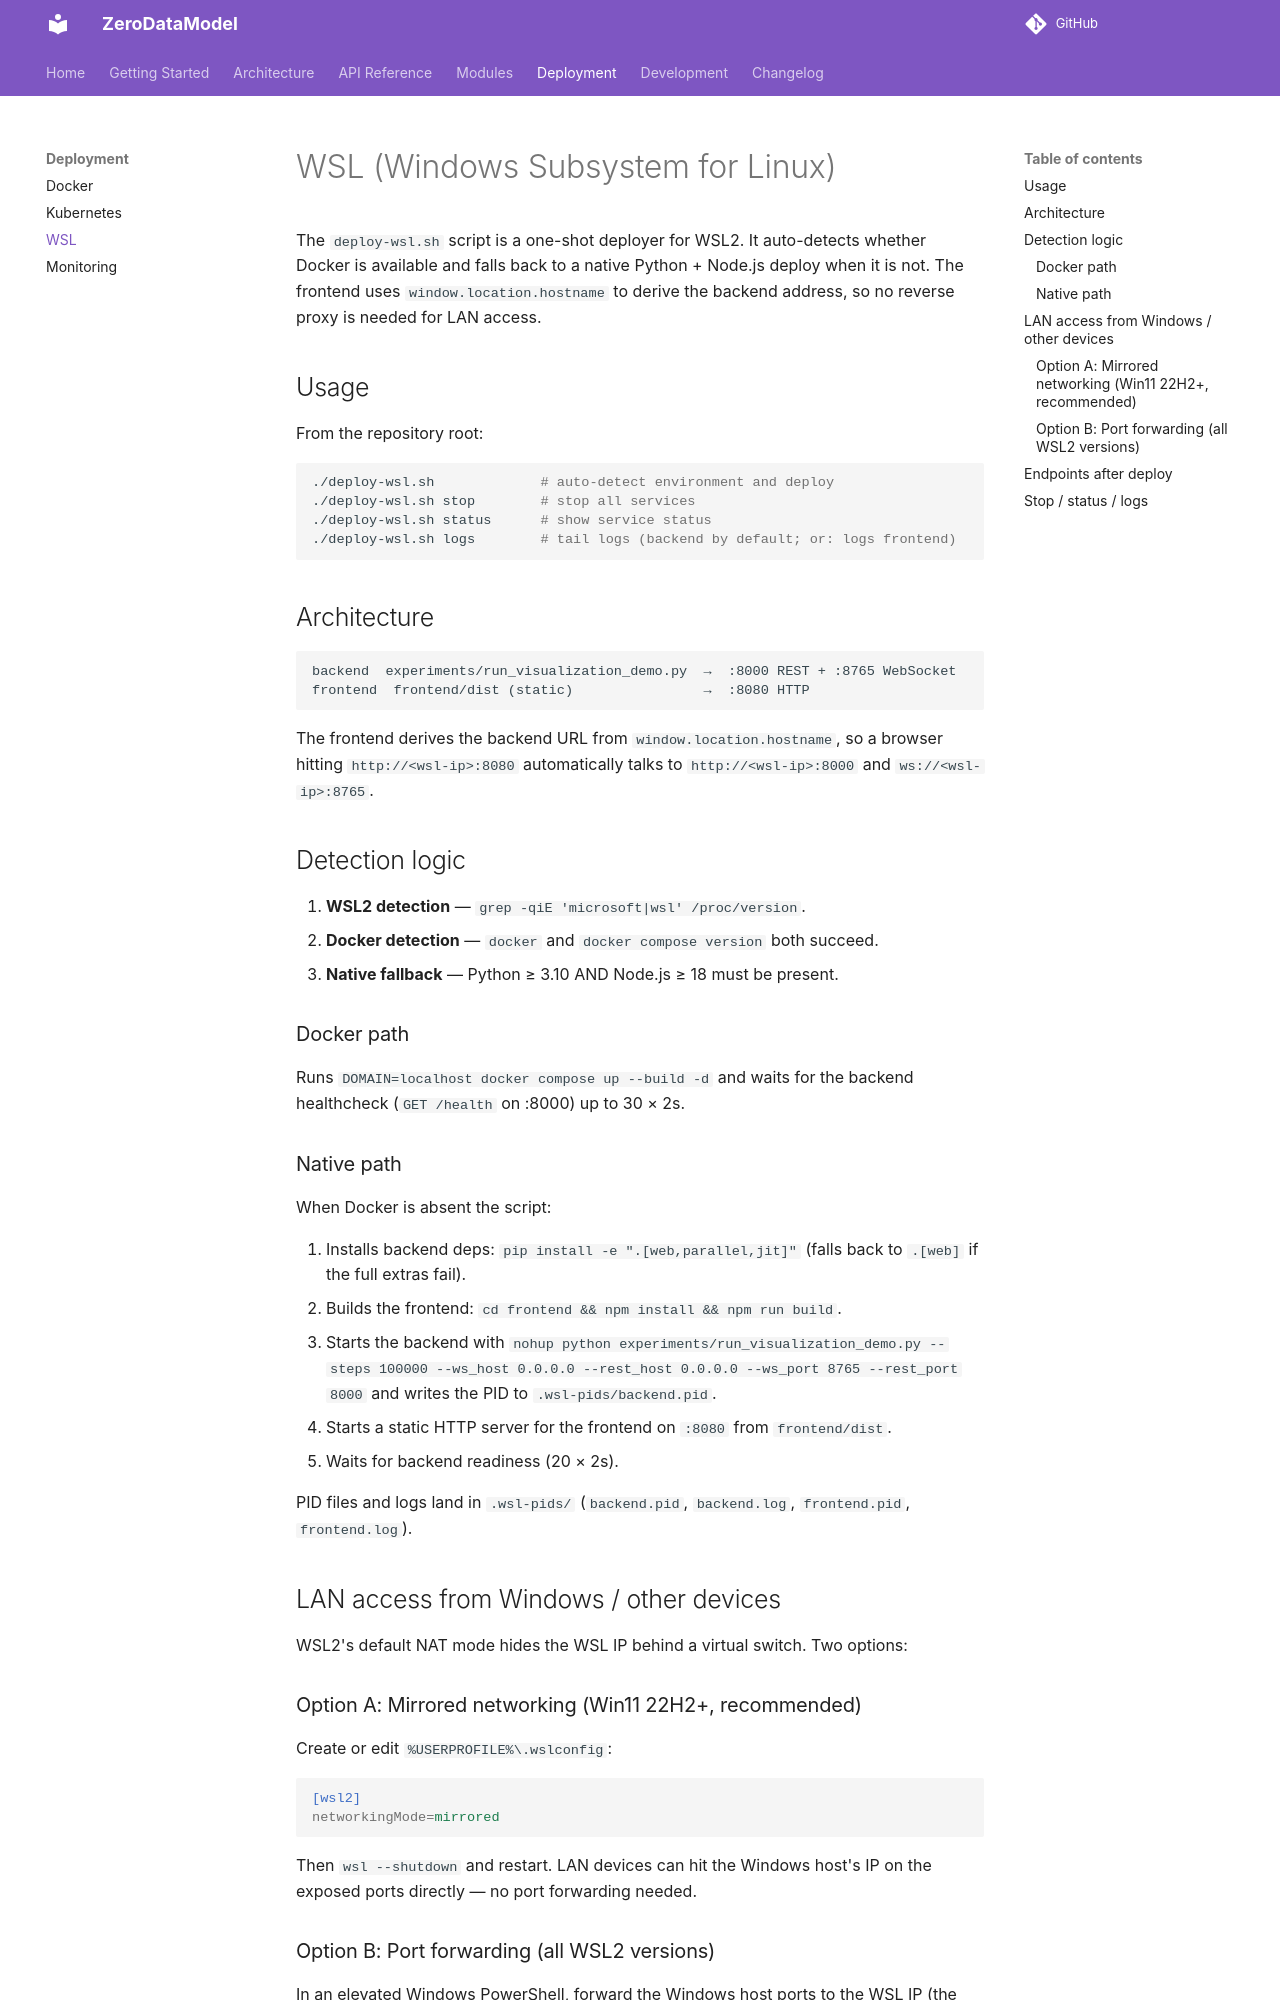

repository: furongmu-png/frm · page: deployment/wsl/index.html · generator: mkdocs

# WSL (Windows Subsystem for Linux)

The `deploy-wsl.sh` script is a one-shot deployer for WSL2. It auto-detects
whether Docker is available and falls back to a native Python + Node.js deploy
when it is not. The frontend uses `window.location.hostname` to derive the
backend address, so no reverse proxy is needed for LAN access.

## Usage

From the repository root:

```bash
./deploy-wsl.sh             # auto-detect environment and deploy
./deploy-wsl.sh stop        # stop all services
./deploy-wsl.sh status      # show service status
./deploy-wsl.sh logs        # tail logs (backend by default; or: logs frontend)
```

## Architecture

```
backend  experiments/run_visualization_demo.py  →  :8000 REST + :8765 WebSocket
frontend  frontend/dist (static)                →  :8080 HTTP
```

The frontend derives the backend URL from `window.location.hostname`, so a
browser hitting `http://<wsl-ip>:8080` automatically talks to
`http://<wsl-ip>:8000` and `ws://<wsl-ip>:8765`.

## Detection logic

1. **WSL2 detection** — `grep -qiE 'microsoft|wsl' /proc/version`.
2. **Docker detection** — `docker` and `docker compose version` both succeed.
3. **Native fallback** — Python ≥ 3.10 AND Node.js ≥ 18 must be present.

### Docker path

Runs `DOMAIN=localhost docker compose up --build -d` and waits for the backend
healthcheck (`GET /health` on :8000) up to 30 × 2s.

### Native path

When Docker is absent the script:

1. Installs backend deps: `pip install -e ".[web,parallel,jit]"` (falls back to
   `.[web]` if the full extras fail).
2. Builds the frontend: `cd frontend && npm install && npm run build`.
3. Starts the backend with `nohup python experiments/run_visualization_demo.py
   --steps 100000 --ws_host 0.0.0.0 --rest_host 0.0.0.0 --ws_port 8765
   --rest_port 8000` and writes the PID to `.wsl-pids/backend.pid`.
4. Starts a static HTTP server for the frontend on `:8080` from
   `frontend/dist`.
5. Waits for backend readiness (20 × 2s).

PID files and logs land in `.wsl-pids/` (`backend.pid`, `backend.log`,
`frontend.pid`, `frontend.log`).

## LAN access from Windows / other devices

WSL2's default NAT mode hides the WSL IP behind a virtual switch. Two options:

### Option A: Mirrored networking (Win11 22H2+, recommended)

Create or edit `%USERPROFILE%\.wslconfig`:

```ini
[wsl2]
networkingMode=mirrored
```

Then `wsl --shutdown` and restart. LAN devices can hit the Windows host's IP
on the exposed ports directly — no port forwarding needed.
